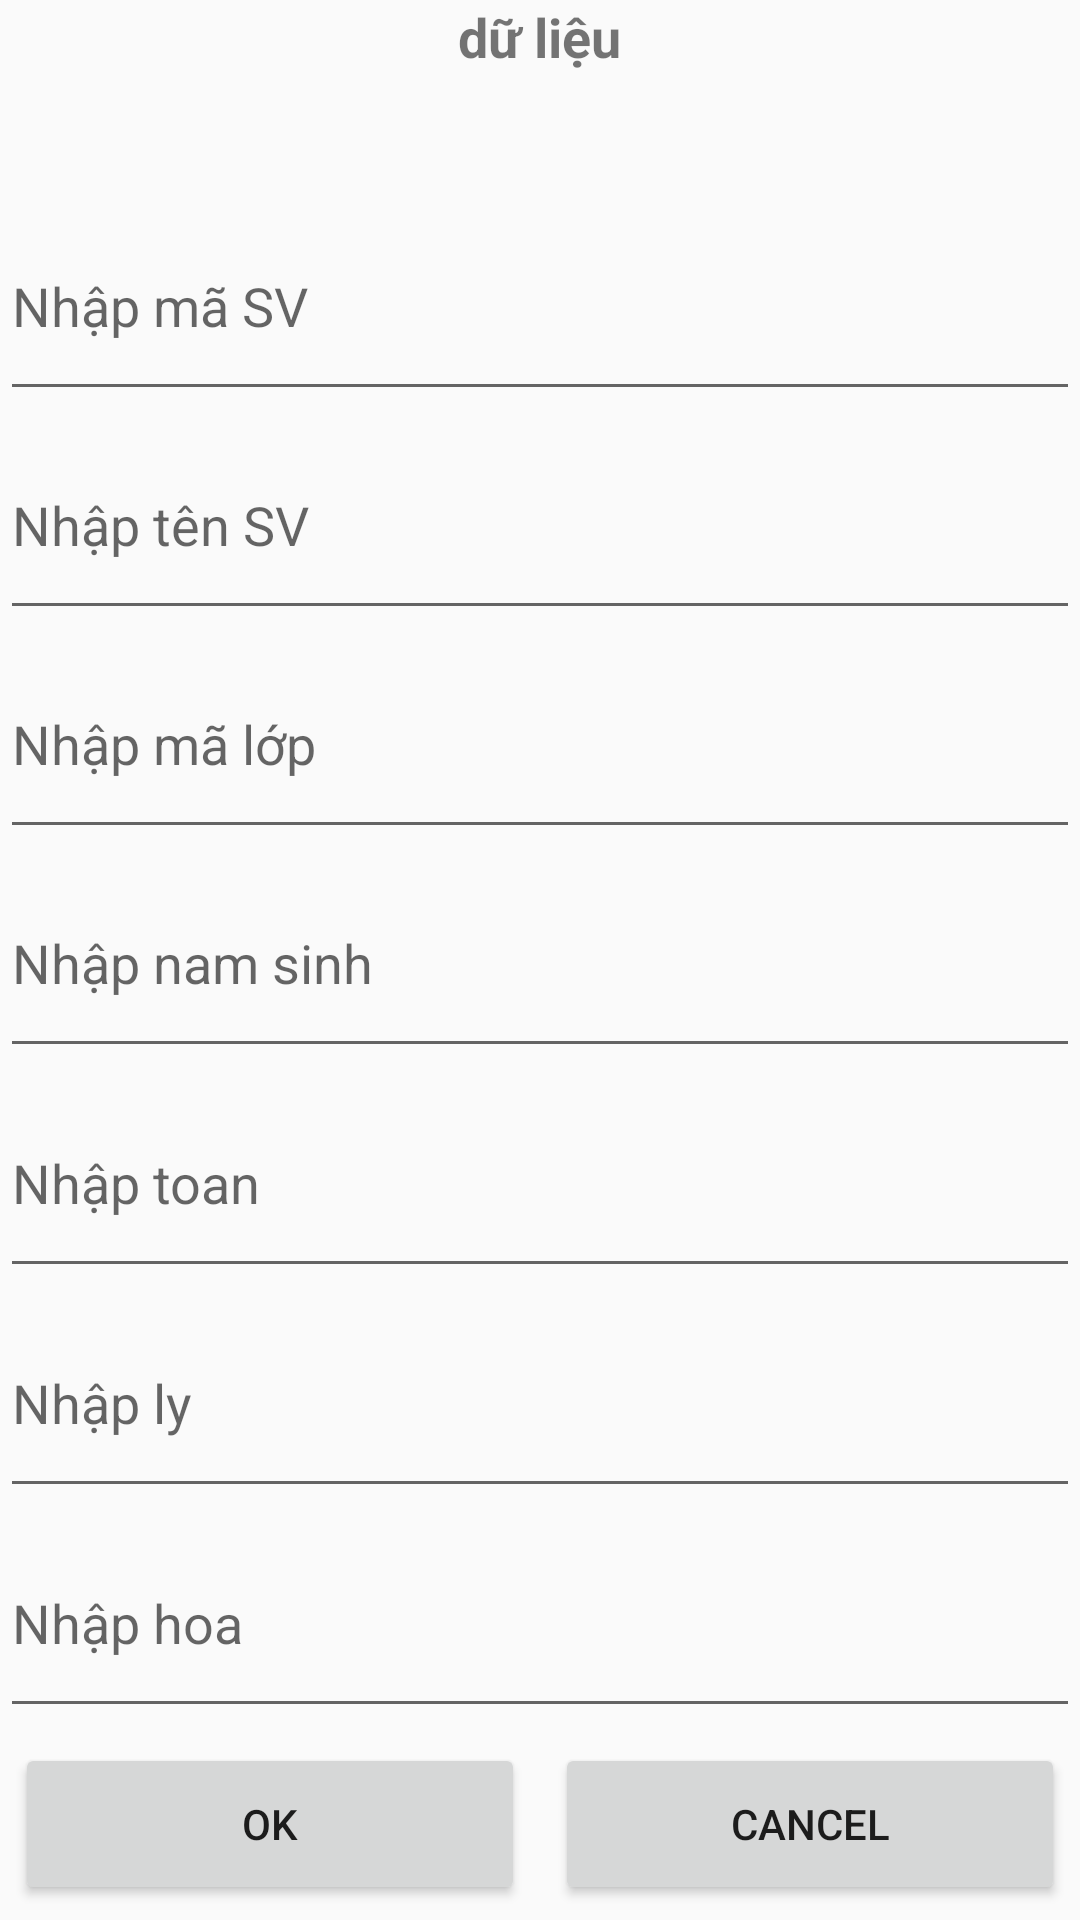

This screen was rendered from an Android layout file. Write that file and the resources it references.
<!-- AndroidManifest.xml: application theme Theme.AppCompat.DayNight.NoActionBar -->
<!-- res/layout/activity_dialog.xml -->
<?xml version="1.0" encoding="utf-8"?>
<LinearLayout xmlns:android="http://schemas.android.com/apk/res/android"
    android:layout_width="match_parent"
    android:layout_height="match_parent"
    android:orientation="vertical">
    <RelativeLayout
        android:layout_weight="1"
        android:layout_width="match_parent"
        android:layout_height="0dp"
        android:gravity="center"
        >
        <TextView
            android:id="@+id/operationTV"
            android:layout_width="wrap_content"
            android:layout_height="match_parent"
            android:textSize="18dp"
            android:textStyle="bold"
            />
        <TextView
            android:layout_toRightOf="@+id/operationTV"
            android:layout_width="wrap_content"
            android:layout_height="match_parent"
            android:text="dữ liệu"
            android:textSize="18dp"
            android:textStyle="bold"
            />
    </RelativeLayout>
    <LinearLayout
        android:layout_width="match_parent"
        android:layout_height="0dp"
        android:layout_weight="8"
        android:orientation="vertical">
        <EditText
            android:id="@+id/maSVET"
            android:layout_width="match_parent"
            android:layout_height="0dp"
            android:layout_weight="1"
            android:hint="Nhập mã SV"/>
        <EditText
            android:id="@+id/tenSVET"
            android:layout_width="match_parent"
            android:layout_height="0dp"
            android:layout_weight="1"
            android:hint="Nhập tên SV"/>
        <EditText
            android:id="@+id/maLopET"
            android:layout_width="match_parent"
            android:layout_height="0dp"
            android:layout_weight="1"
            android:hint="Nhập mã lớp"/>
        <EditText
            android:id="@+id/namSinhET"
            android:layout_width="match_parent"
            android:layout_height="0dp"
            android:layout_weight="1"
            android:hint="Nhập nam sinh"/>
        <EditText
            android:id="@+id/toanET"
            android:layout_width="match_parent"
            android:layout_height="0dp"
            android:layout_weight="1"
            android:hint="Nhập toan"/>
        <EditText
            android:id="@+id/lyET"
            android:layout_width="match_parent"
            android:layout_height="0dp"
            android:layout_weight="1"
            android:hint="Nhập ly"/>
        <EditText
            android:id="@+id/hoaET"
            android:layout_width="match_parent"
            android:layout_height="0dp"
            android:layout_weight="1"
            android:hint="Nhập hoa"/>
    </LinearLayout>
    <LinearLayout
        android:layout_weight="1"
        android:layout_width="match_parent"
        android:layout_height="0dp">
        <Button
            android:id="@+id/okBT"
            android:layout_weight="1"
            android:layout_width="0dp"
            android:layout_height="match_parent"
            android:text="Ok"
            android:layout_margin="5dp"/>
        <Button
            android:id="@+id/cancelBT"
            android:layout_weight="1"
            android:layout_width="0dp"
            android:layout_height="match_parent"
            android:text="Cancel"
            android:layout_margin="5dp"/>
    </LinearLayout>
</LinearLayout>
<!-- resources referenced by this layout -->
<resources>

</resources>
